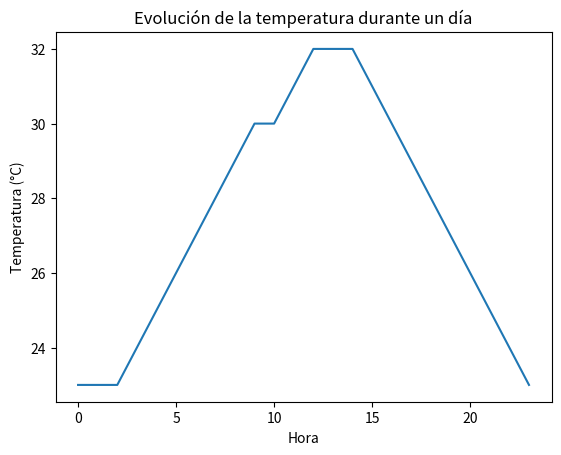

This figure's Python source:
import matplotlib.pyplot as plt
# Datos de ejemplo de la temperatura tomada cada hora a lo largo de un día
temperaturas = [23, 23, 23, 24, 25, 26, 27, 28, 29, 30, 30, 31, 32, 32, 32, 31, 30, 29, 28, 27, 26, 25, 24, 23]
# Horas del día correspondientes a las temperaturas
horas = range(0, 24)
# Crear el gráfico
plt.plot(horas, temperaturas)
# Configurar los ejes del gráfico
plt.xlabel('Hora')
plt.ylabel('Temperatura (°C)')
# Agregar título al gráfico
plt.title('Evolución de la temperatura durante un día')
# Mostrar el gráfico
plt.show()
